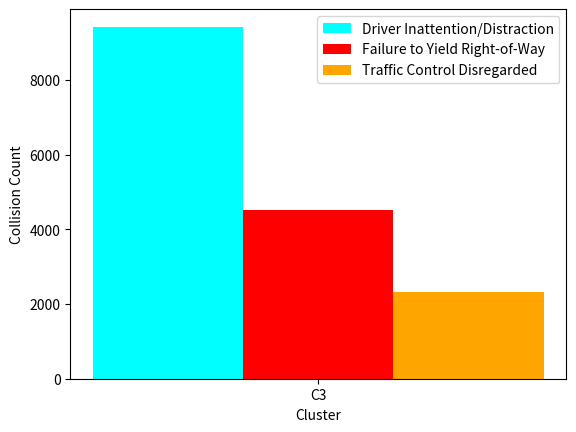

The script that saved this image:
import matplotlib.pyplot as plt
import numpy as np

# create data
x = np.arange(1)
y1 = [9424]


y2 = [4511]
y3 = [2317]

width = 0.1

# plot data in grouped manner of bar type
plt.bar(x-0.1, y1, width, color='cyan')
plt.bar(x, y2, width, color='red')
plt.bar(x+0.1, y3, width, color='orange')

plt.xticks(x, ['C3'])
plt.xlabel("Cluster")
plt.ylabel("Collision Count")
plt.legend(["Driver Inattention/Distraction", "Failure to Yield Right-of-Way", "Traffic Control Disregarded"])
plt.show()
